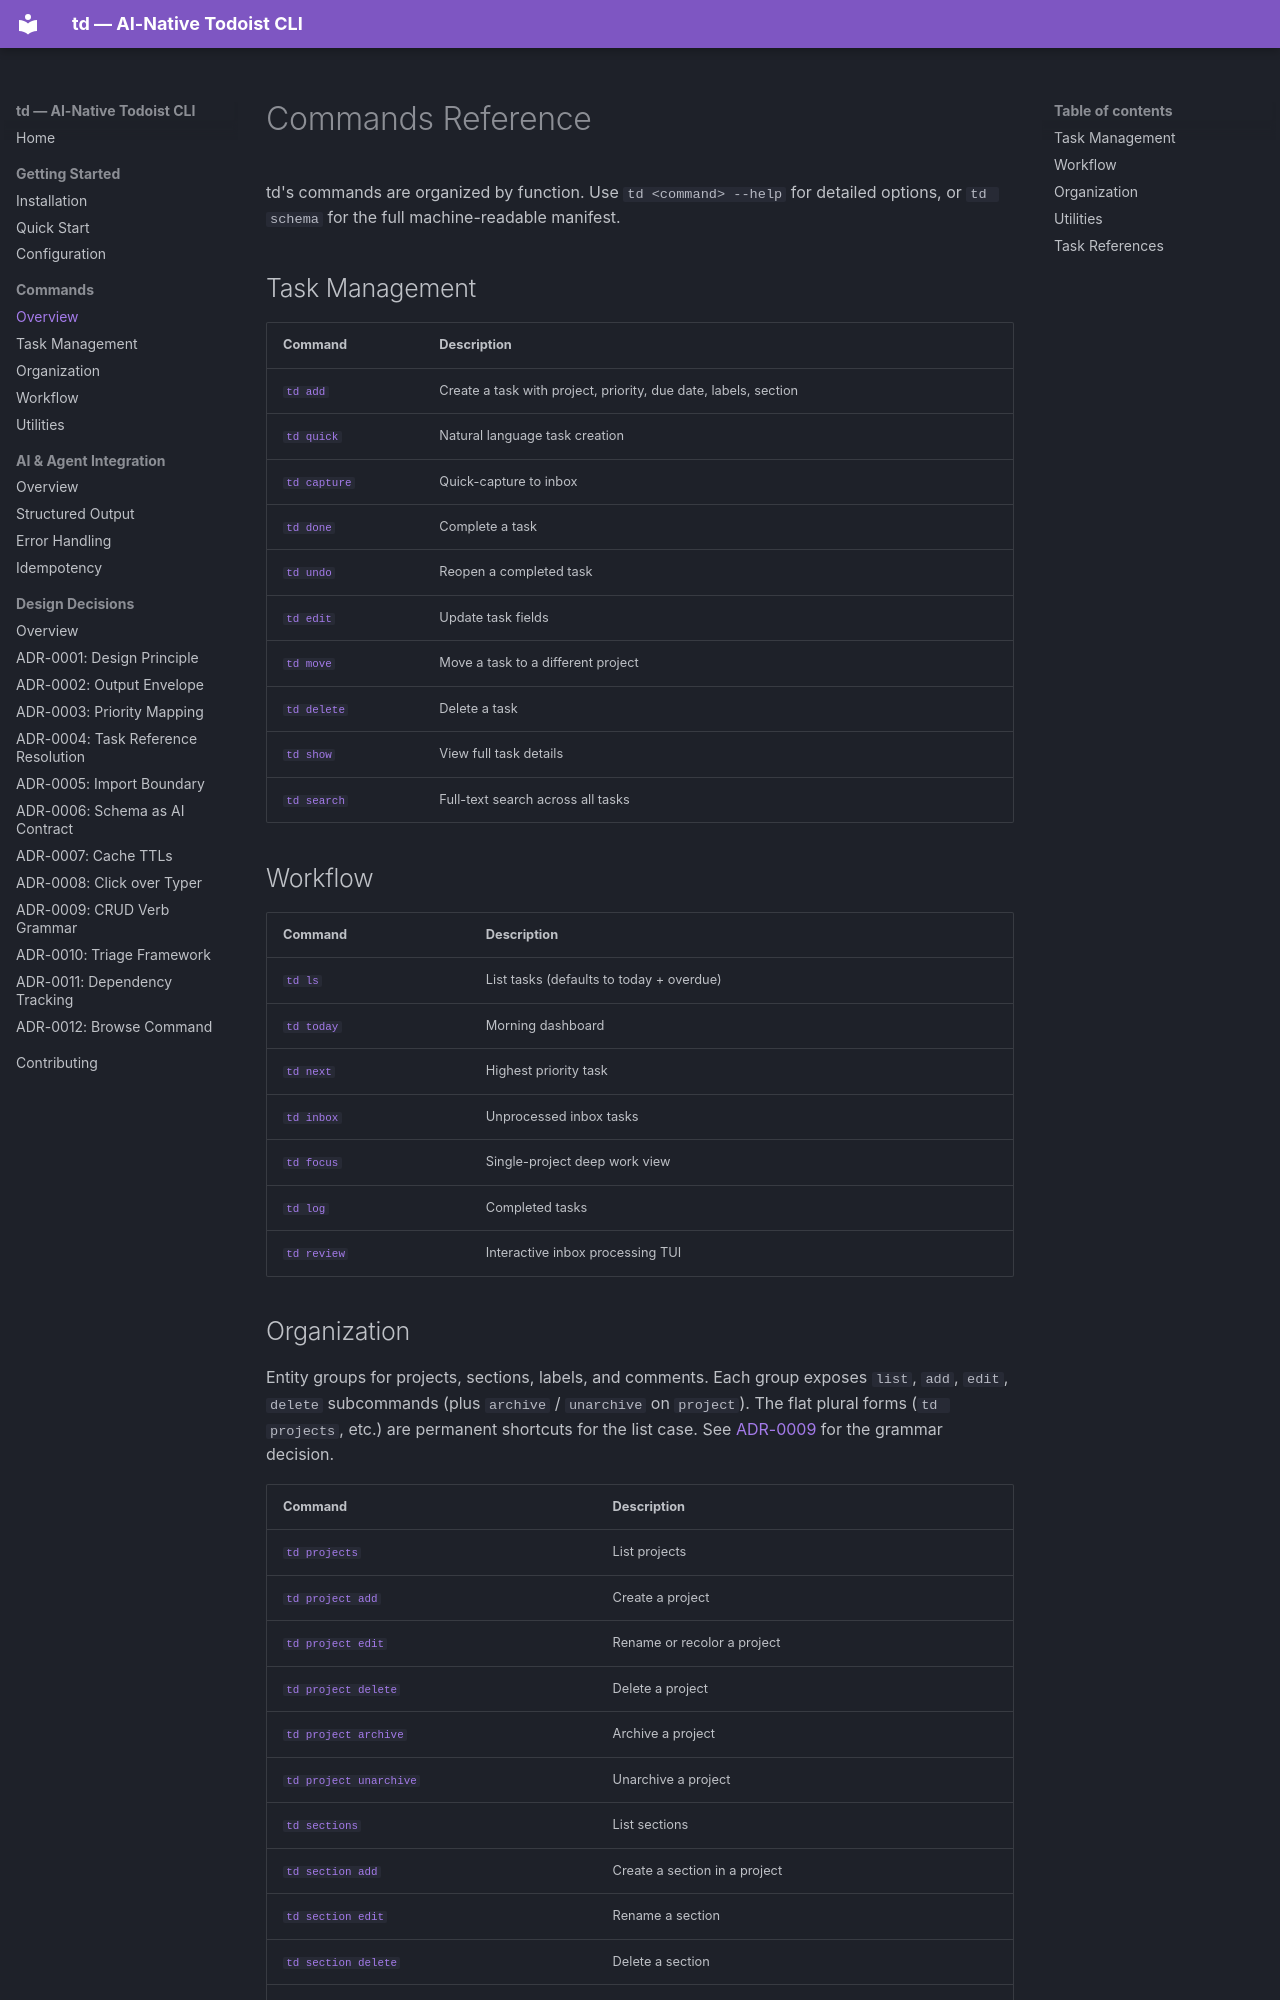

repository: craigmccaskill/todoist-cli · page: commands/index.html · generator: mkdocs

# Commands Reference

td's commands are organized by function. Use `td <command> --help` for
detailed options, or `td schema` for the full machine-readable manifest.

## Task Management

| Command | Description |
|---------|-------------|
| [`td add`](tasks.md#td-add) | Create a task with project, priority, due date, labels, section |
| [`td quick`](tasks.md#td-quick) | Natural language task creation |
| [`td capture`](tasks.md#td-capture) | Quick-capture to inbox |
| [`td done`](tasks.md#td-done) | Complete a task |
| [`td undo`](tasks.md#td-undo) | Reopen a completed task |
| [`td edit`](tasks.md#td-edit) | Update task fields |
| [`td move`](tasks.md#td-move) | Move a task to a different project |
| [`td delete`](tasks.md#td-delete) | Delete a task |
| [`td show`](tasks.md#td-show) | View full task details |
| [`td search`](tasks.md#td-search) | Full-text search across all tasks |

## Workflow

| Command | Description |
|---------|-------------|
| [`td ls`](workflow.md#td-ls) | List tasks (defaults to today + overdue) |
| [`td today`](workflow.md#td-today) | Morning dashboard |
| [`td next`](workflow.md#td-next) | Highest priority task |
| [`td inbox`](workflow.md#td-inbox) | Unprocessed inbox tasks |
| [`td focus`](workflow.md#td-focus) | Single-project deep work view |
| [`td log`](workflow.md#td-log) | Completed tasks |
| [`td review`](workflow.md#td-review) | Interactive inbox processing TUI |
